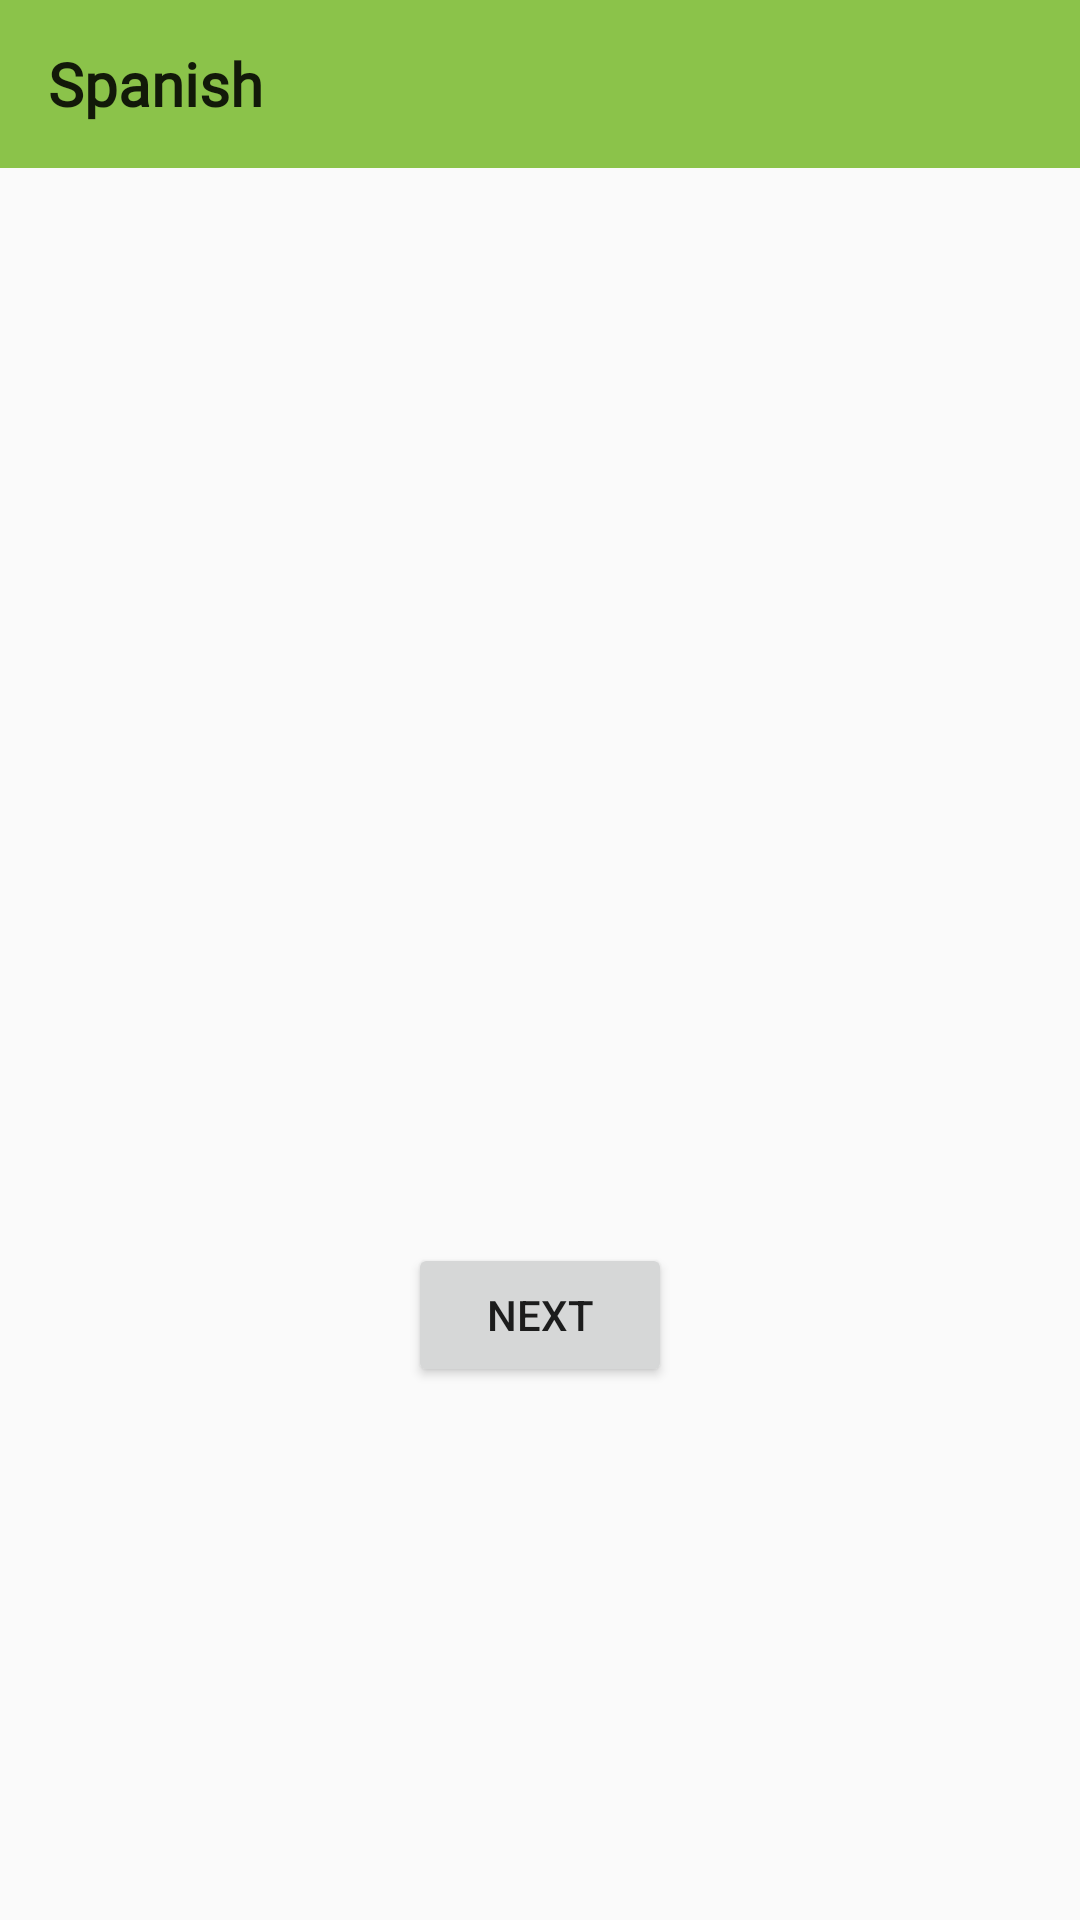

Write the Android layout XML for this screen, with the resource values it uses.
<!-- AndroidManifest.xml: application theme AppTheme -->
<!-- res/layout/activity_family_spanish.xml -->
<?xml version="1.0" encoding="utf-8"?>
<LinearLayout xmlns:android="http://schemas.android.com/apk/res/android"
    xmlns:app="http://schemas.android.com/apk/res-auto"
    xmlns:tools="http://schemas.android.com/tools"
    android:layout_width="match_parent"
    android:layout_height="match_parent"
    android:orientation="vertical"
    tools:context=".FamilySpanish">
    <include
        android:id="@+id/family_spanish_header"
        layout="@layout/tool_bar_spanish"/>
    <RelativeLayout
        android:layout_width="match_parent"
        android:layout_height="match_parent">
        <LinearLayout
            android:layout_width="match_parent"
            android:layout_height="wrap_content"
            android:orientation="vertical"
            android:layout_centerVertical="true">
            <TextView
                android:id="@+id/text_family_spanish"
                android:layout_width="wrap_content"
                android:layout_height="wrap_content"
                android:layout_gravity="center"
                android:textSize="30sp"
                />
            <TextView
                android:id="@+id/convText_family_spanish"
                android:layout_width="wrap_content"
                android:layout_height="wrap_content"
                android:layout_gravity="center"
                android:layout_marginTop="50dp"
                android:textSize="30sp"/>
            <Button
                android:id="@+id/Nextbtn_family_spanish"
                android:layout_width="wrap_content"
                android:layout_height="wrap_content"
                android:layout_gravity="center"
                android:layout_marginTop="50dp"
                android:text="Next"/>
        </LinearLayout>
    </RelativeLayout>


</LinearLayout>
<!-- res/layout/tool_bar_spanish.xml (included above) -->
<?xml version="1.0" encoding="utf-8"?>
<android.support.v7.widget.Toolbar
    xmlns:android="http://schemas.android.com/apk/res/android"
    xmlns:app="http://schemas.android.com/apk/res-auto"
    app:theme="@style/ThemeOverlay.AppCompat.ActionBar"
    android:layout_width="match_parent"
    android:layout_height="?attr/actionBarSize"
    android:background="#8BC34A" >
    <TextView
        android:layout_width="match_parent"
        android:layout_height="wrap_content"
        android:text="@string/spanish"
        android:textStyle="bold"
        style="@style/TextAppearance.AppCompat.Widget.ActionBar.Title"
        app:fontFamily="@font/architects_daughter"/>
</android.support.v7.widget.Toolbar>
<!-- resources referenced by this layout -->
<resources>
  <string name="spanish">Spanish</string>
  <style name="AppTheme" parent="Theme.AppCompat.Light.NoActionBar">
          
          <item name="colorPrimary">@color/colorPrimary</item>
          <item name="colorPrimaryDark">@color/colorPrimaryDark</item>
          <item name="colorAccent">@color/colorAccent</item>
  
  
      </style>
  <color name="colorPrimary">#8BC34A</color>
  <color name="colorPrimaryDark">#689F38</color>
  <color name="colorAccent">#fbc02d</color>
</resources>
